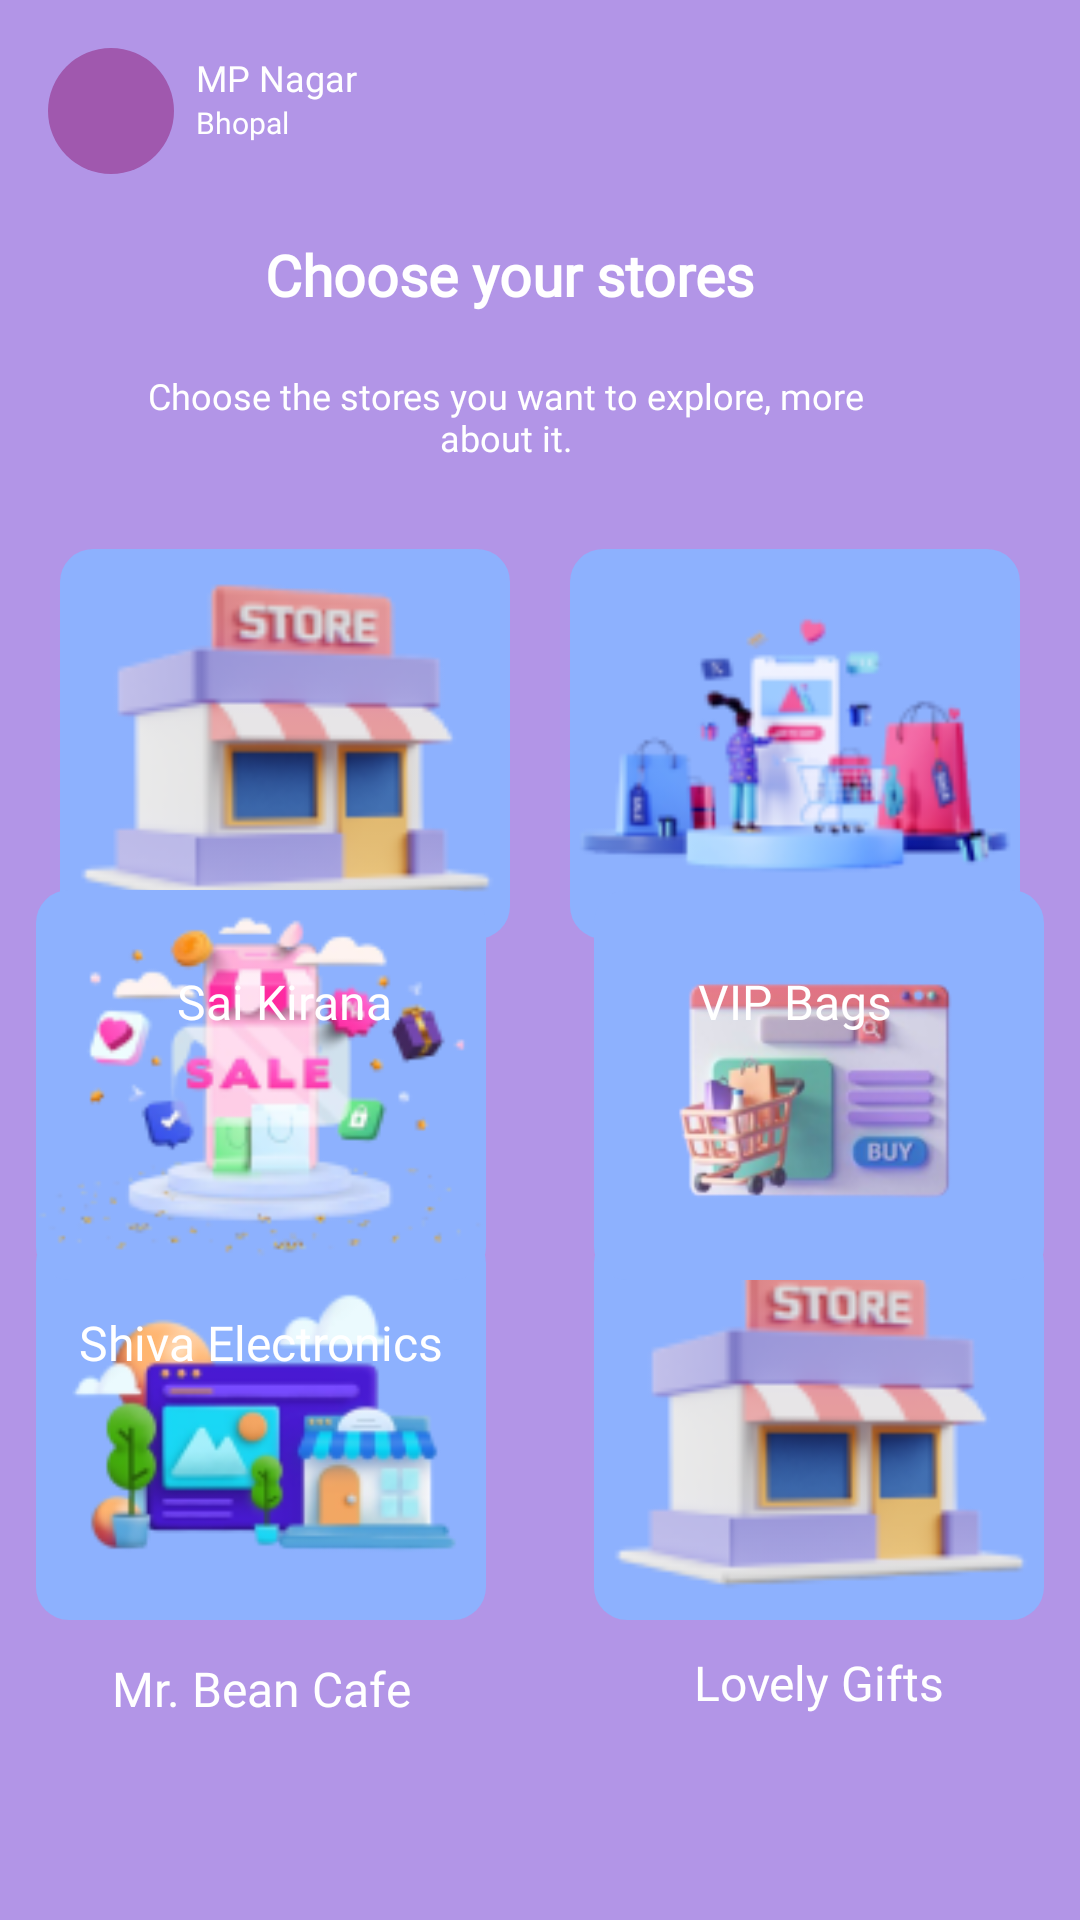

Android layout source for this screen:
<!-- AndroidManifest.xml: activity theme Theme.AppCompat.DayNight.NoActionBar -->
<!-- res/layout/fragment_home.xml -->
<?xml version="1.0" encoding="utf-8"?>
<androidx.constraintlayout.widget.ConstraintLayout xmlns:android="http://schemas.android.com/apk/res/android"
    xmlns:app="http://schemas.android.com/apk/res-auto"
    xmlns:tools="http://schemas.android.com/tools"
    android:id="@+id/frameLayout"
    android:layout_width="match_parent"
    android:layout_height="match_parent"
    android:background="@color/Main"
    tools:context=".HomeFrag">

    <TextView
        android:id="@+id/textView22"
        android:layout_width="wrap_content"
        android:layout_height="wrap_content"
        android:layout_marginTop="10dp"
        android:fontFamily="@font/poppins_semibold"
        android:text="Mangalam"
        android:textColor="#fff"
        android:textSize="16sp"
        app:layout_constraintEnd_toEndOf="@+id/iv4"
        app:layout_constraintStart_toStartOf="@+id/iv4"
        app:layout_constraintTop_toBottomOf="@+id/iv4" />

    <TextView
        android:id="@+id/textView23"
        android:layout_width="wrap_content"
        android:layout_height="wrap_content"
        android:layout_marginTop="12dp"
        android:fontFamily="@font/poppins_semibold"
        android:text="Mr. Bean Cafe"
        android:textColor="#fff"
        android:textSize="16sp"
        app:layout_constraintEnd_toEndOf="@+id/iv5"
        app:layout_constraintStart_toStartOf="@+id/iv5"
        app:layout_constraintTop_toBottomOf="@+id/iv5" />

    <TextView
        android:id="@+id/textView24"
        android:layout_width="wrap_content"
        android:layout_height="wrap_content"
        android:layout_marginTop="10dp"
        android:fontFamily="@font/poppins_semibold"
        android:text="Lovely Gifts"
        android:textColor="#fff"
        android:textSize="16sp"
        app:layout_constraintEnd_toEndOf="@+id/iv6"
        app:layout_constraintStart_toStartOf="@+id/iv6"
        app:layout_constraintTop_toBottomOf="@+id/iv6" />

    <ImageView
        android:id="@+id/iv6"
        android:layout_width="150dp"
        android:layout_height="130dp"
        android:layout_marginStart="36dp"
        android:background="@drawable/storebg"
        android:src="@drawable/store"
        app:layout_constraintBottom_toBottomOf="@+id/iv5"
        app:layout_constraintEnd_toEndOf="parent"
        app:layout_constraintStart_toEndOf="@+id/iv5"
        app:layout_constraintTop_toTopOf="@+id/iv5"
        app:layout_constraintVertical_bias="0.0" />

    <ImageView
        android:id="@+id/iv5"
        android:layout_width="150dp"
        android:layout_height="130dp"
        android:layout_marginBottom="100dp"
        android:background="@drawable/storebg"
        android:src="@drawable/store5"
        app:layout_constraintBottom_toBottomOf="parent"
        app:layout_constraintEnd_toStartOf="@+id/iv6"
        app:layout_constraintHorizontal_chainStyle="packed"
        app:layout_constraintStart_toStartOf="parent" />

    <ImageView
        android:id="@+id/imageView16"
        android:layout_width="120dp"
        android:layout_height="105dp"
        android:background="@drawable/storebg"
        android:src="@drawable/store3"
        app:layout_constraintBottom_toBottomOf="@+id/iv1"
        app:layout_constraintEnd_toEndOf="parent"
        app:layout_constraintStart_toEndOf="@+id/iv1"
        app:layout_constraintTop_toTopOf="@+id/iv1"
        app:layout_constraintVertical_bias="0.0" />

    <LinearLayout
        android:id="@+id/openmap"
        android:layout_width="42dp"
        android:layout_height="42dp"
        android:layout_marginStart="16dp"
        android:layout_marginTop="16dp"
        android:background="@drawable/locationbg"
        android:gravity="center"
        android:orientation="horizontal"
        app:layout_constraintStart_toStartOf="parent"
        app:layout_constraintTop_toTopOf="parent">

        <ImageView
            android:id="@+id/loca"
            android:layout_width="24dp"
            android:layout_height="24dp"
            android:src="@drawable/baseline_location_on_24" />
    </LinearLayout>

    <TextView
        android:id="@+id/textView11"
        android:layout_width="wrap_content"
        android:layout_height="wrap_content"
        android:drawableEnd="@drawable/baseline_arrow_drop_down_24"
        android:fontFamily="@font/poppins_medium"
        android:gravity="bottom"
        android:text="MP Nagar"
        android:textColor="#FFFFFF"
        android:textSize="12sp"
        app:layout_constraintBottom_toBottomOf="@+id/openmap"
        app:layout_constraintEnd_toEndOf="parent"
        app:layout_constraintHorizontal_bias="0.03"
        app:layout_constraintStart_toEndOf="@+id/openmap"
        app:layout_constraintTop_toTopOf="parent"
        app:layout_constraintVertical_bias="0.421" />

    <TextView
        android:id="@+id/textView13"
        android:layout_width="wrap_content"
        android:layout_height="wrap_content"
        android:fontFamily="@font/poppins_medium"
        android:text="Bhopal"
        android:textColor="#FFFFFF"
        android:textSize="10sp"
        app:layout_constraintBottom_toBottomOf="@+id/openmap"
        app:layout_constraintEnd_toEndOf="@+id/textView11"
        app:layout_constraintHorizontal_bias="0.0"
        app:layout_constraintStart_toStartOf="@+id/textView11"
        app:layout_constraintTop_toBottomOf="@+id/textView11"
        app:layout_constraintVertical_bias="0.0" />

    <TextView
        android:id="@+id/textView15"
        android:layout_width="wrap_content"
        android:layout_height="wrap_content"
        android:fontFamily="@font/poppins_medium"
        android:text="Choose your stores"
        android:textColor="#fff"
        android:textSize="19sp"
        android:textStyle="bold"
        app:layout_constraintBottom_toBottomOf="parent"
        app:layout_constraintEnd_toEndOf="parent"
        app:layout_constraintHorizontal_bias="0.448"
        app:layout_constraintStart_toStartOf="parent"
        app:layout_constraintTop_toTopOf="parent"
        app:layout_constraintVertical_bias="0.128" />

    <TextView
        android:id="@+id/textView16"
        android:layout_width="261dp"
        android:layout_height="34dp"
        android:fontFamily="@font/poppins_medium"
        android:text="Choose the stores you want to explore, more about it."
        android:textAlignment="center"
        android:textColor="#fff"
        android:textSize="12sp"
        app:layout_constraintBottom_toBottomOf="parent"
        app:layout_constraintEnd_toEndOf="parent"
        app:layout_constraintHorizontal_bias="0.386"
        app:layout_constraintStart_toStartOf="parent"
        app:layout_constraintTop_toTopOf="parent"
        app:layout_constraintVertical_bias="0.204" />

    <ImageView
        android:id="@+id/iv2"
        android:layout_width="150dp"
        android:layout_height="130dp"
        android:background="@drawable/storebg"
        android:src="@drawable/store2"
        app:layout_constraintBottom_toBottomOf="@+id/iv1"
        app:layout_constraintEnd_toEndOf="parent"
        app:layout_constraintStart_toEndOf="@+id/iv1"
        app:layout_constraintTop_toTopOf="@+id/iv1"
        app:layout_constraintVertical_bias="0.0" />

    <ImageView
        android:id="@+id/iv1"
        android:layout_width="150dp"
        android:layout_height="130dp"
        android:background="@drawable/storebg"
        android:src="@drawable/store"
        app:layout_constraintBottom_toBottomOf="parent"
        app:layout_constraintEnd_toStartOf="@+id/iv2"
        app:layout_constraintStart_toStartOf="parent"
        app:layout_constraintTop_toBottomOf="@+id/textView16"
        app:layout_constraintVertical_bias="0.072" />

    <ImageView
        android:id="@+id/iv4"
        android:layout_width="150dp"
        android:layout_height="130dp"
        android:layout_marginStart="36dp"
        android:background="@drawable/storebg"
        android:src="@drawable/store4"
        app:layout_constraintBottom_toBottomOf="@+id/iv3"
        app:layout_constraintEnd_toEndOf="parent"
        app:layout_constraintStart_toEndOf="@+id/iv3"
        app:layout_constraintTop_toTopOf="@+id/iv3"
        app:layout_constraintVertical_bias="0.0" />

    <ImageView
        android:id="@+id/iv3"
        android:layout_width="150dp"
        android:layout_height="130dp"
        android:background="@drawable/storebg"
        android:src="@drawable/store3"
        app:layout_constraintBottom_toTopOf="@+id/iv5"
        app:layout_constraintEnd_toStartOf="@+id/iv4"
        app:layout_constraintHorizontal_chainStyle="packed"
        app:layout_constraintStart_toStartOf="parent"
        app:layout_constraintTop_toBottomOf="@+id/iv1" />

    <TextView
        android:id="@+id/textView19"
        android:layout_width="wrap_content"
        android:layout_height="wrap_content"
        android:layout_marginTop="10dp"
        android:fontFamily="@font/poppins_semibold"
        android:text="Sai Kirana"
        android:textColor="#fff"
        android:textSize="16sp"
        app:layout_constraintEnd_toEndOf="@+id/iv1"
        app:layout_constraintStart_toStartOf="@+id/iv1"
        app:layout_constraintTop_toBottomOf="@+id/iv1" />

    <TextView
        android:id="@+id/textView20"
        android:layout_width="wrap_content"
        android:layout_height="wrap_content"
        android:layout_marginTop="10dp"
        android:fontFamily="@font/poppins_semibold"
        android:text="VIP Bags"
        android:textColor="#fff"
        android:textSize="16sp"
        app:layout_constraintEnd_toEndOf="@+id/iv2"
        app:layout_constraintStart_toStartOf="@+id/iv2"
        app:layout_constraintTop_toBottomOf="@+id/iv2" />

    <TextView
        android:id="@+id/textView21"
        android:layout_width="wrap_content"
        android:layout_height="wrap_content"
        android:layout_marginTop="10dp"
        android:fontFamily="@font/poppins_semibold"
        android:text="Shiva Electronics"
        android:textColor="#fff"
        android:textSize="16sp"
        app:layout_constraintEnd_toEndOf="@+id/iv3"
        app:layout_constraintStart_toStartOf="@+id/iv3"
        app:layout_constraintTop_toBottomOf="@+id/iv3" />
</androidx.constraintlayout.widget.ConstraintLayout>
<!-- resources referenced by this layout -->
<resources>
  <color name="Main">#B295E7</color>
  <!-- drawable locationbg (drawable) -->
  <?xml version="1.0" encoding="utf-8"?>
  <shape xmlns:android="http://schemas.android.com/apk/res/android"
      android:shape="oval">
      <solid android:color="#A058AE"/>
  
  </shape>
  <!-- drawable store: png bitmap (drawable-v24, 8779 bytes) -->
  <!-- drawable store2: png bitmap (drawable-v24, 12671 bytes) -->
  <!-- drawable store3: png bitmap (drawable-v24, 18298 bytes) -->
  <!-- drawable store4: png bitmap (drawable-v24, 18920 bytes) -->
  <!-- drawable store5: png bitmap (drawable-v24, 14916 bytes) -->
  <!-- drawable storebg (drawable) -->
  <?xml version="1.0" encoding="utf-8"?>
  <shape xmlns:android="http://schemas.android.com/apk/res/android"
      android:shape="rectangle">
      <solid android:color="#8DB1FE" />
      <corners android:radius="11dp"/>
  
  </shape>
</resources>
